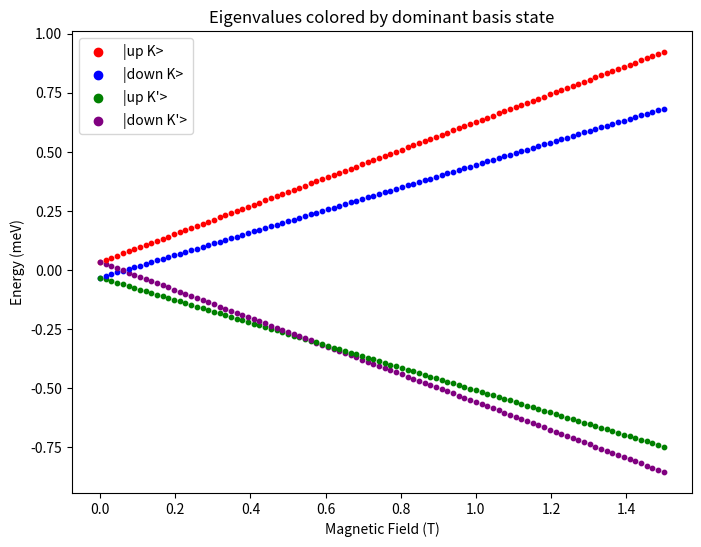

Source code (Python):
import numpy as np
import matplotlib.pyplot as plt

bFields = np.linspace(0, 1.5, 100)
eigenvaluesList = []
eigenvectorsList = []

for bField in bFields:
    h = np.zeros((4, 4))

    mub = 5.7883818060e-2  # meV/T
    gs = 2.0
    gv = 28.0
    DeltaSO = 0.066  # meV
    bParallel = 0.0
    gsLeftFactor = 1.0
    gvLeftFactor = 0.66

    spinZeemanLeft = 0.5 * gs * mub * bField * gsLeftFactor
    valleyZeemanLeft = 0.5 * gv * mub * bField * gvLeftFactor
    kaneMele = 0.5 * DeltaSO

    h[0, 0] = kaneMele + valleyZeemanLeft + spinZeemanLeft   # |up K>
    h[1, 1] = -kaneMele + valleyZeemanLeft - spinZeemanLeft  # |down K>
    h[2, 2] = -kaneMele - valleyZeemanLeft + spinZeemanLeft  # |up K'>
    h[3, 3] = kaneMele - valleyZeemanLeft - spinZeemanLeft   # |down K'>

    eigenvalues, eigenvectors = np.linalg.eigh(h)
    eigenvaluesList.append(eigenvalues)
    eigenvectorsList.append(eigenvectors)

eigenvaluesArray = np.array(eigenvaluesList)      # shape (len(bFields),4)
eigenvectorsArray = np.array(eigenvectorsList)    # shape (len(bFields),4,4)

# Colores asignados a cada base
colors = ['red', 'blue', 'green', 'purple']
labels = ['|up K>', '|down K>', "|up K'>", "|down K'>"]

fig, ax = plt.subplots(figsize=(8,6))

for i in range(4):  # índice de eigenvalor
    for idx, bField in enumerate(bFields):
        eigenvec = eigenvectorsArray[idx,:,i]
        overlaps = np.abs(eigenvec)**2
        dominant = np.argmax(overlaps)  # qué base domina
        ax.scatter(bField, eigenvaluesArray[idx,i],
                   color=colors[dominant], s=10)

ax.set_xlabel("Magnetic Field (T)")
ax.set_ylabel("Energy (meV)")
ax.set_title("Eigenvalues colored by dominant basis state")

# construir leyenda dummy
for c, l in zip(colors, labels):
    ax.scatter([], [], color=c, label=l)
ax.legend()

plt.show()


